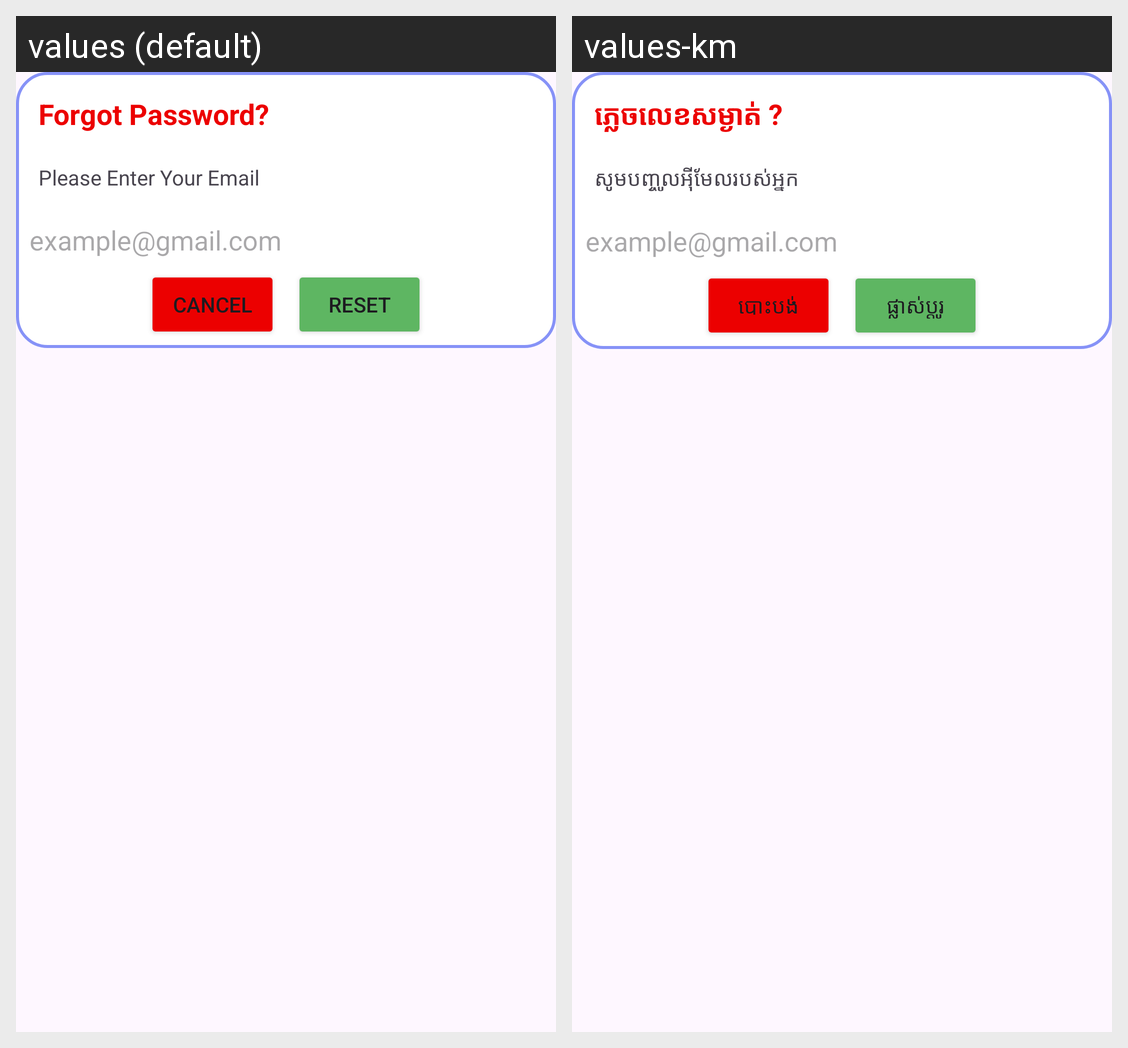

The same Android screen rendered under two of its app's locales, left to right. List the strings drawn on it with the default value and each locale's translation.
Android screen res/layout/dialog_forgot_layout.xml rendered under 2 locales, left to right: values (default), values-km. Device: Nexus 5 (rendered at 1080×1920; each locale shown at half size, 540×960, under a caption strip naming it); theme Theme.FirebaseRealtApplication.
Strings drawn on this screen, with the default value and each locale's value (text and hints the layout hard-codes, and strings that could not be matched under every locale, appear in the picture but are not listed):

forgot_pass
  values: Forgot Password?
  values-km: ភ្លេចលេខសម្ងាត់ ?

enter_email
  values: Please Enter Your Email
  values-km: សូមបញ្ចូលអុីមែលរបស់អ្នក

cancel
  values: Cancel
  values-km: បោះបង់

reset
  values: Reset
  values-km: ផ្លាស់ប្តូរ
